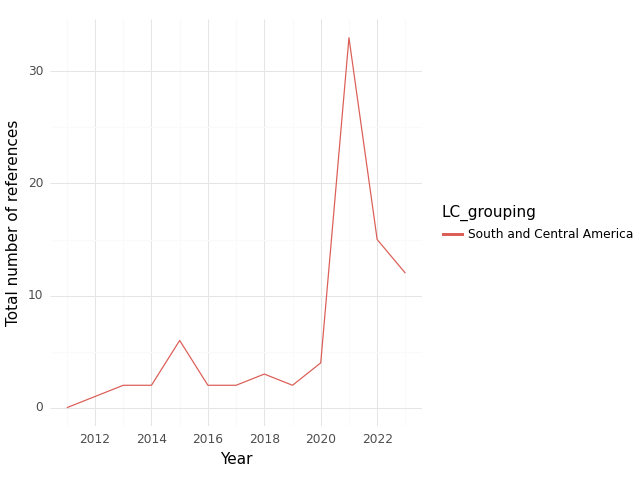

Values plotted in this chart, from the file beside it:
, index, LC_grouping, Year, intersection, climate, health, sum
0, 0, South and Central America, 2011, 0.0, 11.0, 15.0, 26.0
1, 1, South and Central America, 2012, 1.0, 25.0, 45.0, 71.0
2, 2, South and Central America, 2013, 2.0, 32.0, 67.0, 101.0
3, 3, South and Central America, 2014, 2.0, 16.0, 62.0, 80.0
4, 4, South and Central America, 2015, 6.0, 60.0, 146.0, 212.0
5, 5, South and Central America, 2016, 2.0, 7.0, 45.0, 54.0
6, 6, South and Central America, 2017, 2.0, 81.0, 182.0, 265.0
7, 7, South and Central America, 2018, 3.0, 76.0, 191.0, 270.0
8, 8, South and Central America, 2019, 2.0, 63.0, 157.0, 222.0
9, 9, South and Central America, 2020, 4.0, 48.0, 169.0, 221.0
10, 10, South and Central America, 2021, 33.0, 229.0, 1057, 1319
11, 11, South and Central America, 2022, 15.0, 179.0, 492.0, 686.0
12, 12, South and Central America, 2023, 12.0, 65.0, 159.0, 236.0
